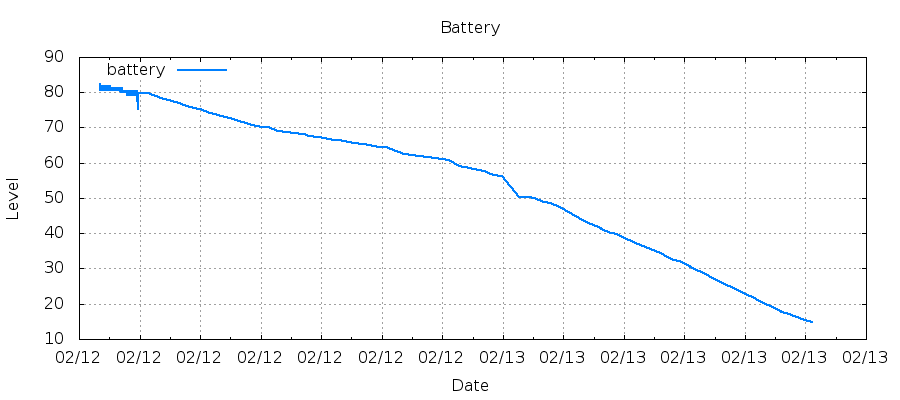

Values plotted in this chart, from the file beside it:
1486920039, 82.38
1486920056, 80.59
1486920073, 81.73
1486920090, 80.59
1486920107, 80.59
1486920124, 81.73
1486920141, 80.59
1486920158, 81.73
1486920175, 80.59
1486920192, 81.73
1486920208, 80.59
1486920225, 81.73
1486920242, 81.73
1486920259, 81.73
1486920276, 81.73
1486920293, 81.73
1486920310, 81.73
1486920327, 80.59
1486920344, 81.73
1486920361, 81.73
1486920378, 81.73
1486920395, 81.73
1486920412, 81.73
1486920429, 80.59
1486920446, 81.07
1486920463, 81.07
1486920480, 81.73
1486920497, 80.59
1486920514, 81.07
1486920531, 81.07
1486920548, 80.59
1486920564, 81.73
1486920581, 81.07
1486920598, 80.59
1486920615, 80.59
1486920632, 81.73
1486920649, 80.59
1486920666, 80.59
1486920683, 80.59
1486920700, 80.59
1486920717, 81.07
1486920734, 81.07
1486920751, 81.07
1486920768, 81.07
1486920785, 80.59
1486920802, 81.07
1486920819, 80.59
1486920836, 81.07
1486920853, 81.07
1486920870, 81.07
1486920887, 81.07
1486920903, 80.59
1486920920, 81.07
1486920937, 81.07
1486920954, 80.59
1486920971, 81.07
1486920988, 80.59
1486921005, 80.59
1486921022, 80.59
1486921039, 81.07
1486921056, 80.59
... 221 more rows
